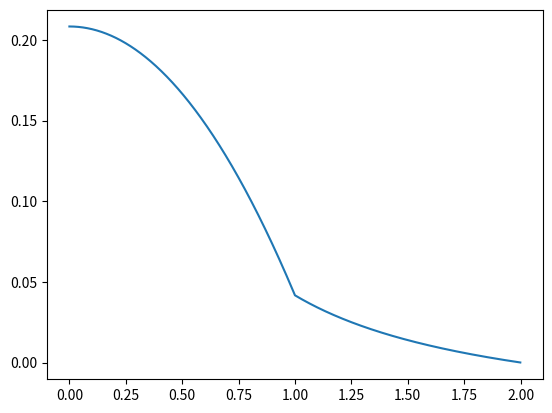

Python code for this plot:
from pylab import *
import numpy.linalg 
import numpy as np
import matplotlib.pyplot as plt

Ro=2
Rn=1
K1=1
K2=4
g0=1
To=0

def AnalyticSpherical(Ro,Rn,K1,K2,g0,To,nElements=1000):
	def TD1(T1,a,r,Rn):return T1+a*(1-(r/Rn)**2)
	def TD2(T0,b,R0,r):return T0+b*((R0/r)-1)
	dom1=arange(0,Rn,Rn/nElements);dom2=arange(Rn,Ro,(Ro-Rn)/nElements)
	rlist=hstack([dom1,dom2])
	Discontinuity_index=len(dom1)

	q1_flux=Rn*g0/3
	b=q1_flux*(Rn**2)/(K2*Ro); a=g0*(Rn**2)/(6*K1)
	T1=To+b*((Ro/Rn)-1)
	td1=TD1(T1,a,rlist[:Discontinuity_index],Rn)
	td2=TD2(To,b,Ro,rlist[Discontinuity_index:])
	Tlist=np.hstack([td1,td2])
	return rlist,Tlist
	
rlist,Tlist=AnalyticSpherical(Ro,Rn,K1,K2,g0,To)
figure();plot(rlist,Tlist);show()

